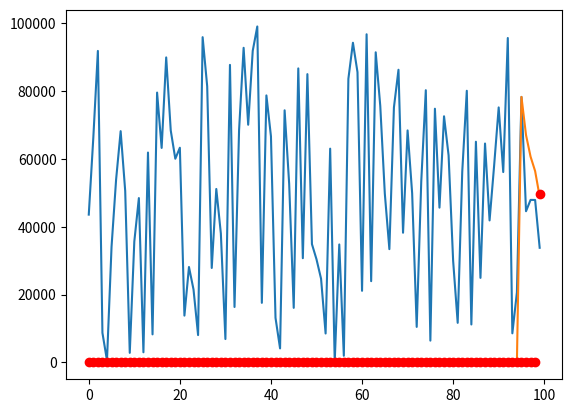

The matplotlib source for this figure:
import random
from matplotlib import pyplot as plt


def calculate_ema(n, close_prices):
    close_prices = close_prices[-n:]
    ema_values = [close_prices[0]]
    for i in range(1, len(close_prices)):
        ema = (2 / (n + 1)) * close_prices[i] + (1 - 2 / (n + 1)) * ema_values[i - 1]
        ema_values.append(ema)
    return ema_values


n = 5

vals = [random.randint(0, 100_000) for _ in range(100)]
ema_vals = calculate_ema(n, vals)
avg = [sum(vals) / len(vals)]

while len(avg) < len(vals):
    avg.insert(0, 0)
while len(ema_vals) < len(vals):
    ema_vals.insert(0, 0)

plt.plot(vals)
plt.plot(ema_vals)
plt.plot(avg, "ro")

plt.show()
